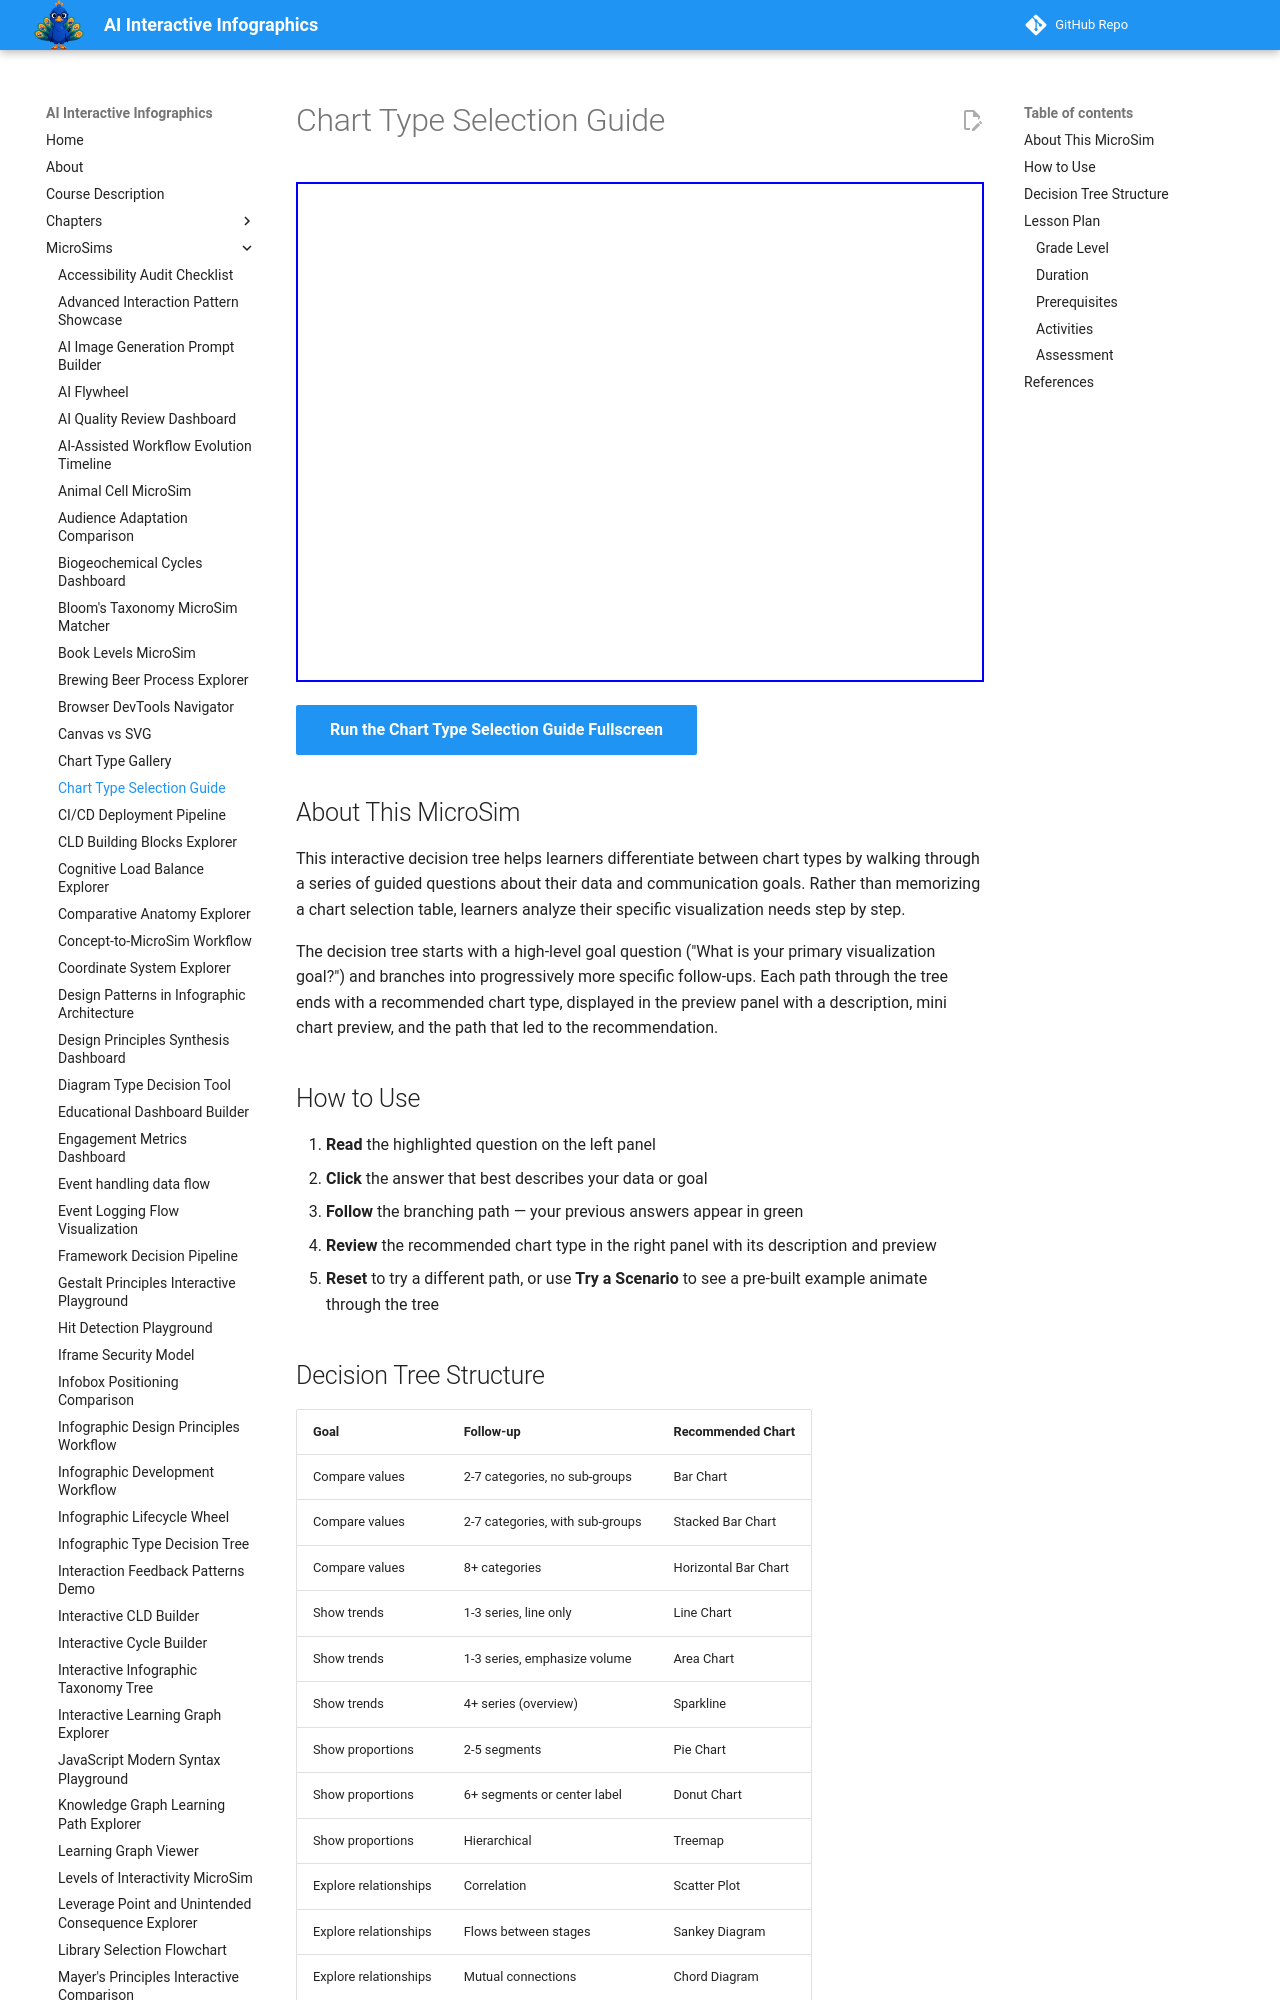

repository: dmccreary/infographics · page: sims/chart-type-selector/index.html · generator: mkdocs

---
title: Chart Type Selection Guide
description: Interactive decision tree that guides learners through questions about their data characteristics and visualization goals to recommend the best chart type.
image: /sims/chart-type-selector/chart-type-selector.png
og:image: /sims/chart-type-selector/chart-type-selector.png
twitter:image: /sims/chart-type-selector/chart-type-selector.png
social:
   cards: false
---

# Chart Type Selection Guide

<iframe src="main.html" height="500" width="100%" scrolling="no"></iframe>

[Run the Chart Type Selection Guide Fullscreen](./main.html){ .md-button .md-button--primary }

## About This MicroSim

This interactive decision tree helps learners differentiate between chart types by walking through a series of guided questions about their data and communication goals. Rather than memorizing a chart selection table, learners analyze their specific visualization needs step by step.

The decision tree starts with a high-level goal question ("What is your primary visualization goal?") and branches into progressively more specific follow-ups. Each path through the tree ends with a recommended chart type, displayed in the preview panel with a description, mini chart preview, and the path that led to the recommendation.

## How to Use

1. **Read** the highlighted question on the left panel
2. **Click** the answer that best describes your data or goal
3. **Follow** the branching path — your previous answers appear in green
4. **Review** the recommended chart type in the right panel with its description and preview
5. **Reset** to try a different path, or use **Try a Scenario** to see a pre-built example animate through the tree
